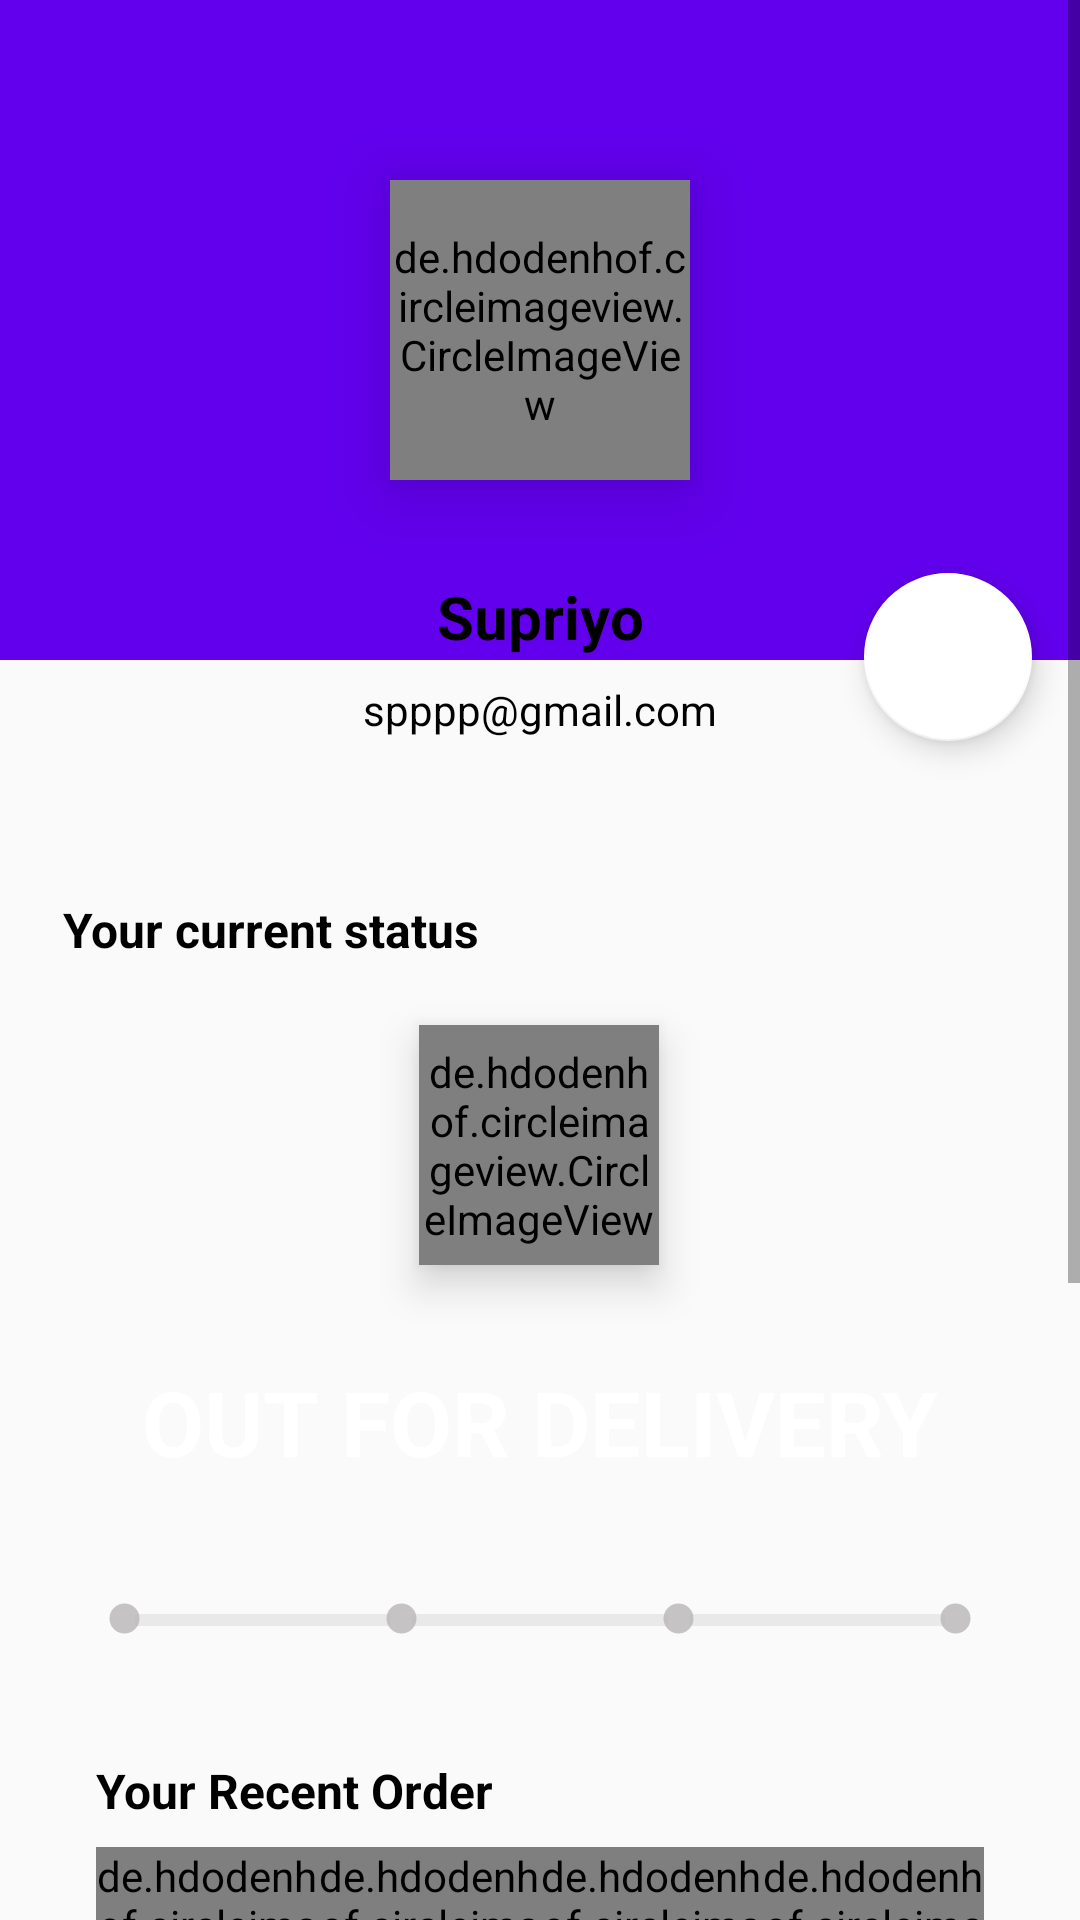

Write the Android layout XML for this screen, with the resource values it uses.
<!-- AndroidManifest.xml: application theme AppTheme -->
<!-- res/layout/fragment_my_account.xml -->
<?xml version="1.0" encoding="utf-8"?>
<FrameLayout xmlns:android="http://schemas.android.com/apk/res/android"
    xmlns:tools="http://schemas.android.com/tools"
    android:layout_width="match_parent"
    android:layout_height="match_parent"
    tools:context=".MyAccountFragment">


    <ScrollView
        android:layout_width="match_parent"
        android:layout_height="match_parent">

        <LinearLayout
            android:layout_width="match_parent"
            android:layout_height="wrap_content"
            android:orientation="vertical" >

            <include layout="@layout/profile_data_layout"></include>
            <include layout="@layout/order_status_layout"/>
            <include layout="@layout/your_recent_order_layout"></include>
            <include layout="@layout/my_address_layout"/>

            <Button
                android:id="@+id/sign_out_btn"
                android:layout_width="match_parent"
                android:layout_height="60dp"
                android:layout_marginStart="16dp"
                android:layout_marginEnd="16dp"
                android:layout_marginBottom="16dp"
                android:backgroundTint="#ff00"
                android:text="Sign Out"
                android:textColor="#fff"
                android:textSize="16sp"
                android:textStyle="bold" />
        </LinearLayout>
    </ScrollView>
</FrameLayout>
<!-- res/layout/profile_data_layout.xml (included above) -->
<?xml version="1.0" encoding="utf-8"?>
<androidx.constraintlayout.widget.ConstraintLayout
    xmlns:android="http://schemas.android.com/apk/res/android"
    xmlns:app="http://schemas.android.com/apk/res-auto"
    xmlns:tools="http://schemas.android.com/tools"
    android:layout_width="match_parent"
    android:layout_height="wrap_content">

    <LinearLayout
        android:id="@+id/linearLayout6"
        android:layout_width="0dp"
        android:layout_height="220dp"
        android:background="@color/colorPrimary"
        android:orientation="horizontal"
        app:layout_constraintEnd_toEndOf="parent"
        app:layout_constraintStart_toStartOf="parent"
        app:layout_constraintTop_toTopOf="parent"></LinearLayout>

    <de.hdodenhof.circleimageview.CircleImageView
        android:id="@+id/profileimage"
        android:layout_width="100dp"
        android:layout_height="100dp"
        android:elevation="15dp"
        android:src="@drawable/ic_baseline_account_circle_24"
        app:civ_border_color="#fff"
        app:civ_border_width="5dp"
        app:layout_constraintBottom_toBottomOf="@+id/linearLayout6"
        app:layout_constraintEnd_toEndOf="@+id/linearLayout6"
        app:layout_constraintStart_toStartOf="@+id/linearLayout6"
        app:layout_constraintTop_toTopOf="@+id/linearLayout6" />

    <LinearLayout
        android:id="@+id/linearLayout7"
        android:layout_width="wrap_content"
        android:layout_height="wrap_content"
        android:layout_marginTop="16dp"
        android:layout_marginBottom="16dp"
        android:background="@drawable/slider_background"
        android:elevation="7dp"
        android:orientation="vertical"
        android:padding="16dp"
        app:layout_constraintBottom_toBottomOf="parent"
        app:layout_constraintEnd_toEndOf="parent"
        app:layout_constraintStart_toStartOf="parent"
        app:layout_constraintTop_toBottomOf="@+id/profileimage"
        app:layout_constraintVertical_bias="0.511">

        <TextView
            android:id="@+id/username"
            android:layout_width="match_parent"
            android:layout_height="wrap_content"
            android:layout_marginBottom="8dp"
            android:text="Supriyo"
            android:textAlignment="center"
            android:textColor="#000"
            android:textSize="20sp"
            android:textStyle="bold" />

        <TextView
            android:id="@+id/useremail"
            android:layout_width="match_parent"
            android:layout_height="wrap_content"
            android:text="spppp@gmail.com"
            android:textAlignment="center"
            android:textColor="#000" />
    </LinearLayout>

    <com.google.android.material.floatingactionbutton.FloatingActionButton
        android:id="@+id/settingbutton"
        android:layout_width="wrap_content"
        android:layout_height="wrap_content"
        android:layout_marginEnd="16dp"
        android:backgroundTint="#fff"
        android:clickable="true"
        app:layout_constraintBottom_toBottomOf="@+id/linearLayout7"
        app:layout_constraintEnd_toEndOf="parent"
        app:layout_constraintTop_toTopOf="@+id/linearLayout7"
        app:srcCompat="@drawable/ic_baseline_settings_24" />
</androidx.constraintlayout.widget.ConstraintLayout>
<!-- res/layout/order_status_layout.xml (included above) -->
<?xml version="1.0" encoding="utf-8"?>
<androidx.constraintlayout.widget.ConstraintLayout xmlns:android="http://schemas.android.com/apk/res/android"
    xmlns:app="http://schemas.android.com/apk/res-auto"
    xmlns:tools="http://schemas.android.com/tools"
    android:layout_width="match_parent"
    android:layout_height="wrap_content">

    <TextView
        android:id="@+id/textView15"
        android:layout_width="wrap_content"
        android:layout_height="wrap_content"
        android:layout_marginStart="16dp"
        android:layout_marginTop="16dp"
        android:background="@drawable/slider_background"
        android:elevation="6dp"
        android:padding="5dp"
        android:text="Your current status"
        android:textColor="#000"
        android:textSize="16sp"
        android:textStyle="bold"
        app:layout_constraintStart_toStartOf="parent"
        app:layout_constraintTop_toTopOf="parent" />

    <de.hdodenhof.circleimageview.CircleImageView
        android:id="@+id/current_order_image"
        android:layout_width="80dp"
        android:layout_height="80dp"
        android:layout_marginStart="16dp"

        android:layout_marginTop="16dp"
        android:layout_marginEnd="16dp"
        android:elevation="8dp"
        android:src="@drawable/ic_menu_camera"
        app:civ_border_color="#0A2DEF"
        app:civ_border_width="5dp"
        app:layout_constraintEnd_toEndOf="parent"
        app:layout_constraintHorizontal_bias="0.498"
        app:layout_constraintStart_toStartOf="parent"
        app:layout_constraintTop_toBottomOf="@+id/textView15" />

    <TextView
        android:id="@+id/current_order_status"
        android:layout_width="wrap_content"
        android:layout_height="wrap_content"
        android:layout_marginStart="16dp"
        android:layout_marginTop="16dp"
        android:layout_marginEnd="16dp"
        android:background="@drawable/slider_background"
        android:backgroundTint="#330683"
        android:elevation="8dp"
        android:padding="16dp"
        android:text="OUT FOR DELIVERY"
        android:textColor="#fff"
        android:textSize="30dp"
        android:textStyle="bold"
        app:layout_constraintEnd_toEndOf="parent"
        app:layout_constraintStart_toStartOf="parent"
        app:layout_constraintTop_toBottomOf="@+id/current_order_image" />

    <LinearLayout
        android:layout_width="0dp"
        android:layout_height="wrap_content"
        android:layout_marginStart="16dp"
        android:layout_marginTop="16dp"
        android:layout_marginEnd="16dp"
        android:layout_marginBottom="16dp"
        android:background="@drawable/slider_background"
        android:elevation="6dp"
        android:orientation="horizontal"
        android:padding="6dp"
        app:layout_constraintBottom_toBottomOf="parent"
        app:layout_constraintEnd_toEndOf="parent"
        app:layout_constraintStart_toStartOf="parent"
        app:layout_constraintTop_toBottomOf="@+id/current_order_status">

        <ImageView
            android:id="@+id/order_indicator"
            android:layout_width="15dp"
            android:layout_height="15dp"
            android:tint="#B8B5B5"
            android:src="@drawable/selected_dot"
            android:translationX="12dp" />

        <ProgressBar
            android:id="@+id/order_packed_progressBar"
            style="?android:attr/progressBarStyleHorizontal"
            android:layout_width="wrap_content"
            android:layout_height="wrap_content"
            android:layout_weight="1"
            android:progress="0"
            android:progressBackgroundTint="#B8B5B5"
            android:progressTint="@color/successGreen"
            android:translationX="8dp" />

        <ImageView
            android:id="@+id/packed_indicator"
            android:layout_width="15dp"
            android:layout_height="15dp"
            android:tint="#B8B5B5"
            android:src="@drawable/selected_dot"
            android:translationX="4dp" />

        <ProgressBar
            android:id="@+id/packed_shiped_progressBar1"
            style="?android:attr/progressBarStyleHorizontal"
            android:layout_width="wrap_content"
            android:layout_height="wrap_content"
            android:layout_weight="1"
            android:progress="0"
            android:progressBackgroundTint="#B8B5B5"
            android:progressTint="@color/successGreen" />

        <ImageView
            android:id="@+id/shipped_indicator"
            android:layout_width="15dp"
            android:layout_height="15dp"
            android:tint="#B8B5B5"
            android:src="@drawable/selected_dot"
            android:translationX="-4dp" />

        <ProgressBar
            android:id="@+id/shipped_delivered_progressBar2"
            style="?android:attr/progressBarStyleHorizontal"
            android:layout_width="wrap_content"
            android:layout_height="wrap_content"
            android:layout_weight="1"
            android:progress="0"
            android:progressBackgroundTint="#B8B5B5"
            android:progressTint="@color/successGreen"
            android:translationX="-8dp" />

        <ImageView
            android:id="@+id/delivered_indicator"
            android:layout_width="15dp"
            android:layout_height="15dp"
            android:tint="#B8B5B5"
            android:src="@drawable/selected_dot"
            android:translationX="-12dp" />


    </LinearLayout>


</androidx.constraintlayout.widget.ConstraintLayout>
<!-- res/layout/your_recent_order_layout.xml (included above) -->
<?xml version="1.0" encoding="utf-8"?>
<androidx.constraintlayout.widget.ConstraintLayout
    xmlns:android="http://schemas.android.com/apk/res/android"
    xmlns:app="http://schemas.android.com/apk/res-auto"
    xmlns:tools="http://schemas.android.com/tools"
    android:layout_width="match_parent"
    android:background="@drawable/slider_background"
    android:layout_marginStart="16dp"
    android:layout_marginEnd="16dp"
    android:elevation="6dp"
    android:layout_height="wrap_content">

    <TextView
        android:id="@+id/textView18"
        android:layout_width="wrap_content"
        android:layout_height="wrap_content"
        android:layout_marginStart="16dp"
        android:layout_marginTop="16dp"
        android:text="Your Recent Order"
        android:textColor="#000"
        android:textSize="16sp"
        android:textStyle="bold"
        app:layout_constraintStart_toStartOf="parent"
        app:layout_constraintTop_toTopOf="parent" />

    <LinearLayout
        android:id="@+id/recent_order_conatiner"
        android:layout_width="0dp"
        android:layout_height="wrap_content"
        android:layout_marginStart="16dp"
        android:layout_marginTop="8dp"
        android:layout_marginEnd="16dp"
        android:layout_marginBottom="16dp"
        android:orientation="horizontal"
        app:layout_constraintBottom_toBottomOf="parent"
        app:layout_constraintEnd_toEndOf="parent"
        app:layout_constraintStart_toStartOf="parent"
        app:layout_constraintTop_toBottomOf="@+id/textView18">


        <de.hdodenhof.circleimageview.CircleImageView
            android:layout_width="70dp"
            android:layout_height="70dp"
            android:layout_weight="1"
            android:src="@drawable/ic_menu_camera"
            app:civ_border_color="#ff00"
            app:civ_border_width="4dp" />

        <de.hdodenhof.circleimageview.CircleImageView
            android:layout_width="70dp"
            android:layout_height="70dp"
            android:layout_weight="1"
            android:src="@drawable/ic_menu_camera"
            app:civ_border_color="#ff00"
            app:civ_border_width="4dp" />

        <de.hdodenhof.circleimageview.CircleImageView
            android:layout_width="70dp"
            android:layout_height="70dp"
            android:layout_weight="1"
            android:src="@drawable/ic_menu_camera"
            app:civ_border_color="#ff00"
            app:civ_border_width="4dp" />

        <de.hdodenhof.circleimageview.CircleImageView
            android:layout_width="70dp"
            android:layout_height="70dp"
            android:layout_weight="1"
            android:src="@drawable/ic_menu_camera"
            app:civ_border_color="#ff00"
            app:civ_border_width="4dp" />
    </LinearLayout>
</androidx.constraintlayout.widget.ConstraintLayout>
<!-- res/layout/my_address_layout.xml (included above) -->
<?xml version="1.0" encoding="utf-8"?>
<androidx.constraintlayout.widget.ConstraintLayout
    xmlns:android="http://schemas.android.com/apk/res/android"
    xmlns:app="http://schemas.android.com/apk/res-auto"
    xmlns:tools="http://schemas.android.com/tools"
    android:background="@drawable/slider_background"
    android:elevation="6dp"
    android:layout_margin="16dp"
    android:layout_width="match_parent"
    android:layout_height="wrap_content">

    <TextView
        android:id="@+id/textView19"
        android:layout_width="wrap_content"
        android:layout_height="wrap_content"
        android:layout_marginStart="16dp"
        android:layout_marginTop="16dp"
        android:text="My Address"
        android:textStyle="bold"
        android:textSize="16sp"
        android:textColor="#000"
        app:layout_constraintStart_toStartOf="parent"
        app:layout_constraintTop_toTopOf="parent" />

    <Button
        android:id="@+id/view_all_address_btn"
        android:layout_width="wrap_content"
        android:layout_height="wrap_content"
        android:text="View All"
        android:stateListAnimator="@null"
        android:textColor="#ff00"
        android:background="#fff"

        app:layout_constraintEnd_toEndOf="parent"
        app:layout_constraintTop_toTopOf="parent" />

    <TextView
        android:id="@+id/address_fullname"
        android:layout_width="wrap_content"
        android:layout_height="wrap_content"
        android:layout_marginStart="16dp"
        android:layout_marginTop="16dp"
        android:text="full name"
        android:textColor="#000"
        android:textStyle="bold"
        app:layout_constraintStart_toStartOf="parent"
        app:layout_constraintTop_toBottomOf="@+id/textView19" />

    <TextView
        android:id="@+id/address"
        android:layout_width="0dp"
        android:layout_height="wrap_content"
        android:layout_marginStart="16dp"
        android:layout_marginTop="16dp"
        android:layout_marginEnd="16dp"
        android:text="Address"
        android:textColor="#000"
        app:layout_constraintEnd_toEndOf="parent"
        app:layout_constraintStart_toStartOf="parent"
        app:layout_constraintTop_toBottomOf="@+id/address_fullname" />

    <TextView
        android:id="@+id/address_pincode"
        android:layout_width="wrap_content"
        android:layout_height="wrap_content"
        android:layout_marginStart="16dp"
        android:layout_marginTop="8dp"
        android:layout_marginBottom="16dp"
        android:text="Pin Code"
        android:textColor="#000"
        android:textSize="12sp"
        android:textStyle="bold"
        app:layout_constraintBottom_toBottomOf="parent"
        app:layout_constraintStart_toStartOf="parent"
        app:layout_constraintTop_toBottomOf="@+id/address" />
</androidx.constraintlayout.widget.ConstraintLayout>
<!-- resources referenced by this layout -->
<resources>
  <color name="colorPrimary">#6200EE</color>
  <color name="successGreen">#11A10C</color>
  <!-- drawable selected_dot (drawable) -->
  <?xml version="1.0" encoding="utf-8"?>
  <layer-list xmlns:android="http://schemas.android.com/apk/res/android">
      <item>
          <shape
              android:shape="ring"
              android:innerRadius="0dp"
              android:thickness="5dp"
              android:useLevel="false">
              <solid android:color="#cc00"/>
  
          </shape>
      </item>
  
  </layer-list>
  <style name="AppTheme" parent="Theme.AppCompat.Light.NoActionBar">
          
          <item name="colorPrimary">@color/colorPrimary</item>
          <item name="colorPrimaryDark">@color/colorPrimaryDark</item>
          <item name="colorAccent">@color/colorAccent</item>
      </style>
  <color name="colorPrimaryDark">#3700B3</color>
  <color name="colorAccent">#03DAC5</color>
</resources>
